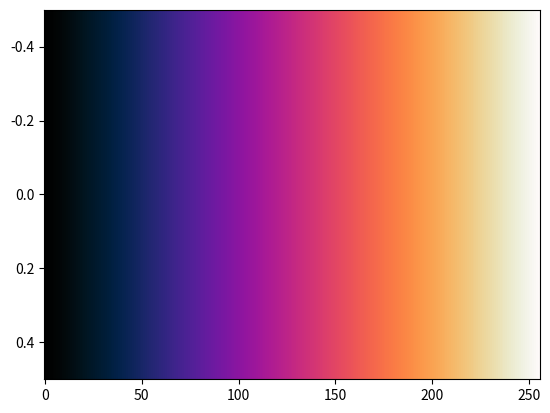

Write the Python code that produced this figure.
# Roseus colormap data
# https://github.com/dofuuz/roseus

roseus_data = [
    [0.004528, 0.004341, 0.004307],
    [0.005625, 0.006156, 0.006010],
    [0.006628, 0.008293, 0.008161],
    [0.007551, 0.010738, 0.010790],
    [0.008382, 0.013482, 0.013941],
    [0.009111, 0.016520, 0.017662],
    [0.009727, 0.019846, 0.022009],
    [0.010223, 0.023452, 0.027035],
    [0.010593, 0.027331, 0.032799],
    [0.010833, 0.031475, 0.039361],
    [0.010941, 0.035875, 0.046415],
    [0.010918, 0.040520, 0.053597],
    [0.010768, 0.045158, 0.060914],
    [0.010492, 0.049708, 0.068367],
    [0.010098, 0.054171, 0.075954],
    [0.009594, 0.058549, 0.083672],
    [0.008989, 0.062840, 0.091521],
    [0.008297, 0.067046, 0.099499],
    [0.007530, 0.071165, 0.107603],
    [0.006704, 0.075196, 0.115830],
    [0.005838, 0.079140, 0.124178],
    [0.004949, 0.082994, 0.132643],
    [0.004062, 0.086758, 0.141223],
    [0.003198, 0.090430, 0.149913],
    [0.002382, 0.094010, 0.158711],
    [0.001643, 0.097494, 0.167612],
    [0.001009, 0.100883, 0.176612],
    [0.000514, 0.104174, 0.185704],
    [0.000187, 0.107366, 0.194886],
    [0.000066, 0.110457, 0.204151],
    [0.000186, 0.113445, 0.213496],
    [0.000587, 0.116329, 0.222914],
    [0.001309, 0.119106, 0.232397],
    [0.002394, 0.121776, 0.241942],
    [0.003886, 0.124336, 0.251542],
    [0.005831, 0.126784, 0.261189],
    [0.008276, 0.129120, 0.270876],
    [0.011268, 0.131342, 0.280598],
    [0.014859, 0.133447, 0.290345],
    [0.019100, 0.135435, 0.300111],
    [0.024043, 0.137305, 0.309888],
    [0.029742, 0.139054, 0.319669],
    [0.036252, 0.140683, 0.329441],
    [0.043507, 0.142189, 0.339203],
    [0.050922, 0.143571, 0.348942],
    [0.058432, 0.144831, 0.358649],
    [0.066041, 0.145965, 0.368319],
    [0.073744, 0.146974, 0.377938],
    [0.081541, 0.147858, 0.387501],
    [0.089431, 0.148616, 0.396998],
    [0.097411, 0.149248, 0.406419],
    [0.105479, 0.149754, 0.415755],
    [0.113634, 0.150134, 0.424998],
    [0.121873, 0.150389, 0.434139],
    [0.130192, 0.150521, 0.443167],
    [0.138591, 0.150528, 0.452075],
    [0.147065, 0.150413, 0.460852],
    [0.155614, 0.150175, 0.469493],
    [0.164232, 0.149818, 0.477985],
    [0.172917, 0.149343, 0.486322],
    [0.181666, 0.148751, 0.494494],
    [0.190476, 0.148046, 0.502493],
    [0.199344, 0.147229, 0.510313],
    [0.208267, 0.146302, 0.517944],
    [0.217242, 0.145267, 0.525380],
    [0.226264, 0.144131, 0.532613],
    [0.235331, 0.142894, 0.539635],
    [0.244440, 0.141559, 0.546442],
    [0.253587, 0.140131, 0.553026],
    [0.262769, 0.138615, 0.559381],
    [0.271981, 0.137016, 0.565500],
    [0.281222, 0.135335, 0.571381],
    [0.290487, 0.133581, 0.577017],
    [0.299774, 0.131757, 0.582404],
    [0.309080, 0.129867, 0.587538],
    [0.318399, 0.127920, 0.592415],
    [0.327730, 0.125921, 0.597032],
    [0.337069, 0.123877, 0.601385],
    [0.346413, 0.121793, 0.605474],
    [0.355758, 0.119678, 0.609295],
    [0.365102, 0.117540, 0.612846],
    [0.374443, 0.115386, 0.616127],
    [0.383774, 0.113226, 0.619138],
    [0.393096, 0.111066, 0.621876],
    [0.402404, 0.108918, 0.624343],
    [0.411694, 0.106794, 0.626540],
    [0.420967, 0.104698, 0.628466],
    [0.430217, 0.102645, 0.630123],
    [0.439442, 0.100647, 0.631513],
    [0.448637, 0.098717, 0.632638],
    [0.457805, 0.096861, 0.633499],
    [0.466940, 0.095095, 0.634100],
    [0.476040, 0.093433, 0.634443],
    [0.485102, 0.091885, 0.634532],
    [0.494125, 0.090466, 0.634370],
    [0.503104, 0.089190, 0.633962],
    [0.512041, 0.088067, 0.633311],
    [0.520931, 0.087108, 0.632420],
    [0.529773, 0.086329, 0.631297],
    [0.538564, 0.085738, 0.629944],
    [0.547302, 0.085346, 0.628367],
    [0.555986, 0.085162, 0.626572],
    [0.564615, 0.085190, 0.624563],
    [0.573187, 0.085439, 0.622345],
    [0.581698, 0.085913, 0.619926],
    [0.590149, 0.086615, 0.617311],
    [0.598538, 0.087543, 0.614503],
    [0.606862, 0.088700, 0.611511],
    [0.615120, 0.090084, 0.608343],
    [0.623312, 0.091690, 0.605001],
    [0.631438, 0.093511, 0.601489],
    [0.639492, 0.095546, 0.597821],
    [0.647476, 0.097787, 0.593999],
    [0.655389, 0.100226, 0.590028],
    [0.663230, 0.102856, 0.585914],
    [0.670995, 0.105669, 0.581667],
    [0.678686, 0.108658, 0.577291],
    [0.686302, 0.111813, 0.572790],
    [0.693840, 0.115129, 0.568175],
    [0.701300, 0.118597, 0.563449],
    [0.708682, 0.122209, 0.558616],
    [0.715984, 0.125959, 0.553687],
    [0.723206, 0.129840, 0.548666],
    [0.730346, 0.133846, 0.543558],
    [0.737406, 0.137970, 0.538366],
    [0.744382, 0.142209, 0.533101],
    [0.751274, 0.146556, 0.527767],
    [0.758082, 0.151008, 0.522369],
    [0.764805, 0.155559, 0.516912],
    [0.771443, 0.160206, 0.511402],
    [0.777995, 0.164946, 0.505845],
    [0.784459, 0.169774, 0.500246],
    [0.790836, 0.174689, 0.494607],
    [0.797125, 0.179688, 0.488935],
    [0.803325, 0.184767, 0.483238],
    [0.809435, 0.189925, 0.477518],
    [0.815455, 0.195160, 0.471781],
    [0.821384, 0.200471, 0.466028],
    [0.827222, 0.205854, 0.460267],
    [0.832968, 0.211308, 0.454505],
    [0.838621, 0.216834, 0.448738],
    [0.844181, 0.222428, 0.442979],
    [0.849647, 0.228090, 0.437230],
    [0.855019, 0.233819, 0.431491],
    [0.860295, 0.239613, 0.425771],
    [0.865475, 0.245471, 0.420074],
    [0.870558, 0.251393, 0.414403],
    [0.875545, 0.257380, 0.408759],
    [0.880433, 0.263427, 0.403152],
    [0.885223, 0.269535, 0.397585],
    [0.889913, 0.275705, 0.392058],
    [0.894503, 0.281934, 0.386578],
    [0.898993, 0.288222, 0.381152],
    [0.903381, 0.294569, 0.375781],
    [0.907667, 0.300974, 0.370469],
    [0.911849, 0.307435, 0.365223],
    [0.915928, 0.313953, 0.360048],
    [0.919902, 0.320527, 0.354948],
    [0.923771, 0.327155, 0.349928],
    [0.927533, 0.333838, 0.344994],
    [0.931188, 0.340576, 0.340149],
    [0.934736, 0.347366, 0.335403],
    [0.938175, 0.354207, 0.330762],
    [0.941504, 0.361101, 0.326229],
    [0.944723, 0.368045, 0.321814],
    [0.947831, 0.375039, 0.317523],
    [0.950826, 0.382083, 0.313364],
    [0.953709, 0.389175, 0.309345],
    [0.956478, 0.396314, 0.305477],
    [0.959133, 0.403499, 0.301766],
    [0.961671, 0.410731, 0.298221],
    [0.964093, 0.418008, 0.294853],
    [0.966399, 0.425327, 0.291676],
    [0.968586, 0.432690, 0.288696],
    [0.970654, 0.440095, 0.285926],
    [0.972603, 0.447540, 0.283380],
    [0.974431, 0.455025, 0.281067],
    [0.976139, 0.462547, 0.279003],
    [0.977725, 0.470107, 0.277198],
    [0.979188, 0.477703, 0.275666],
    [0.980529, 0.485332, 0.274422],
    [0.981747, 0.492995, 0.273476],
    [0.982840, 0.500690, 0.272842],
    [0.983808, 0.508415, 0.272532],
    [0.984653, 0.516168, 0.272560],
    [0.985373, 0.523948, 0.272937],
    [0.985966, 0.531754, 0.273673],
    [0.986436, 0.539582, 0.274779],
    [0.986780, 0.547434, 0.276264],
    [0.986998, 0.555305, 0.278135],
    [0.987091, 0.563195, 0.280401],
    [0.987061, 0.571100, 0.283066],
    [0.986907, 0.579019, 0.286137],
    [0.986629, 0.586950, 0.289615],
    [0.986229, 0.594891, 0.293503],
    [0.985709, 0.602839, 0.297802],
    [0.985069, 0.610792, 0.302512],
    [0.984310, 0.618748, 0.307632],
    [0.983435, 0.626704, 0.313159],
    [0.982445, 0.634657, 0.319089],
    [0.981341, 0.642606, 0.325420],
    [0.980130, 0.650546, 0.332144],
    [0.978812, 0.658475, 0.339257],
    [0.977392, 0.666391, 0.346753],
    [0.975870, 0.674290, 0.354625],
    [0.974252, 0.682170, 0.362865],
    [0.972545, 0.690026, 0.371466],
    [0.970750, 0.697856, 0.380419],
    [0.968873, 0.705658, 0.389718],
    [0.966921, 0.713426, 0.399353],
    [0.964901, 0.721157, 0.409313],
    [0.962815, 0.728851, 0.419594],
    [0.960677, 0.736500, 0.430181],
    [0.958490, 0.744103, 0.441070],
    [0.956263, 0.751656, 0.452248],
    [0.954009, 0.759153, 0.463702],
    [0.951732, 0.766595, 0.475429],
    [0.949445, 0.773974, 0.487414],
    [0.947158, 0.781289, 0.499647],
    [0.944885, 0.788535, 0.512116],
    [0.942634, 0.795709, 0.524811],
    [0.940423, 0.802807, 0.537717],
    [0.938261, 0.809825, 0.550825],
    [0.936163, 0.816760, 0.564121],
    [0.934146, 0.823608, 0.577591],
    [0.932224, 0.830366, 0.591220],
    [0.930412, 0.837031, 0.604997],
    [0.928727, 0.843599, 0.618904],
    [0.927187, 0.850066, 0.632926],
    [0.925809, 0.856432, 0.647047],
    [0.924610, 0.862691, 0.661249],
    [0.923607, 0.868843, 0.675517],
    [0.922820, 0.874884, 0.689832],
    [0.922265, 0.880812, 0.704174],
    [0.921962, 0.886626, 0.718523],
    [0.921930, 0.892323, 0.732859],
    [0.922183, 0.897903, 0.747163],
    [0.922741, 0.903364, 0.761410],
    [0.923620, 0.908706, 0.775580],
    [0.924837, 0.913928, 0.789648],
    [0.926405, 0.919031, 0.803590],
    [0.928340, 0.924015, 0.817381],
    [0.930655, 0.928881, 0.830995],
    [0.933360, 0.933631, 0.844405],
    [0.936466, 0.938267, 0.857583],
    [0.939982, 0.942791, 0.870499],
    [0.943914, 0.947207, 0.883122],
    [0.948267, 0.951519, 0.895421],
    [0.953044, 0.955732, 0.907359],
    [0.958246, 0.959852, 0.918901],
    [0.963869, 0.963887, 0.930004],
    [0.969909, 0.967845, 0.940623],
    [0.976355, 0.971737, 0.950704],
    [0.983195, 0.975580, 0.960181],
    [0.990402, 0.979395, 0.968966],
    [0.997930, 0.983217, 0.976920],
]

if __name__ == '__main__':
    from matplotlib.colors import ListedColormap
    import matplotlib.pyplot as plt
    import numpy as np

    rose_cm = ListedColormap(roseus_data, name='Roseus')
    plt.imshow(np.linspace(0, 100, 256)[None, :], aspect='auto', cmap=rose_cm)
    plt.show()
